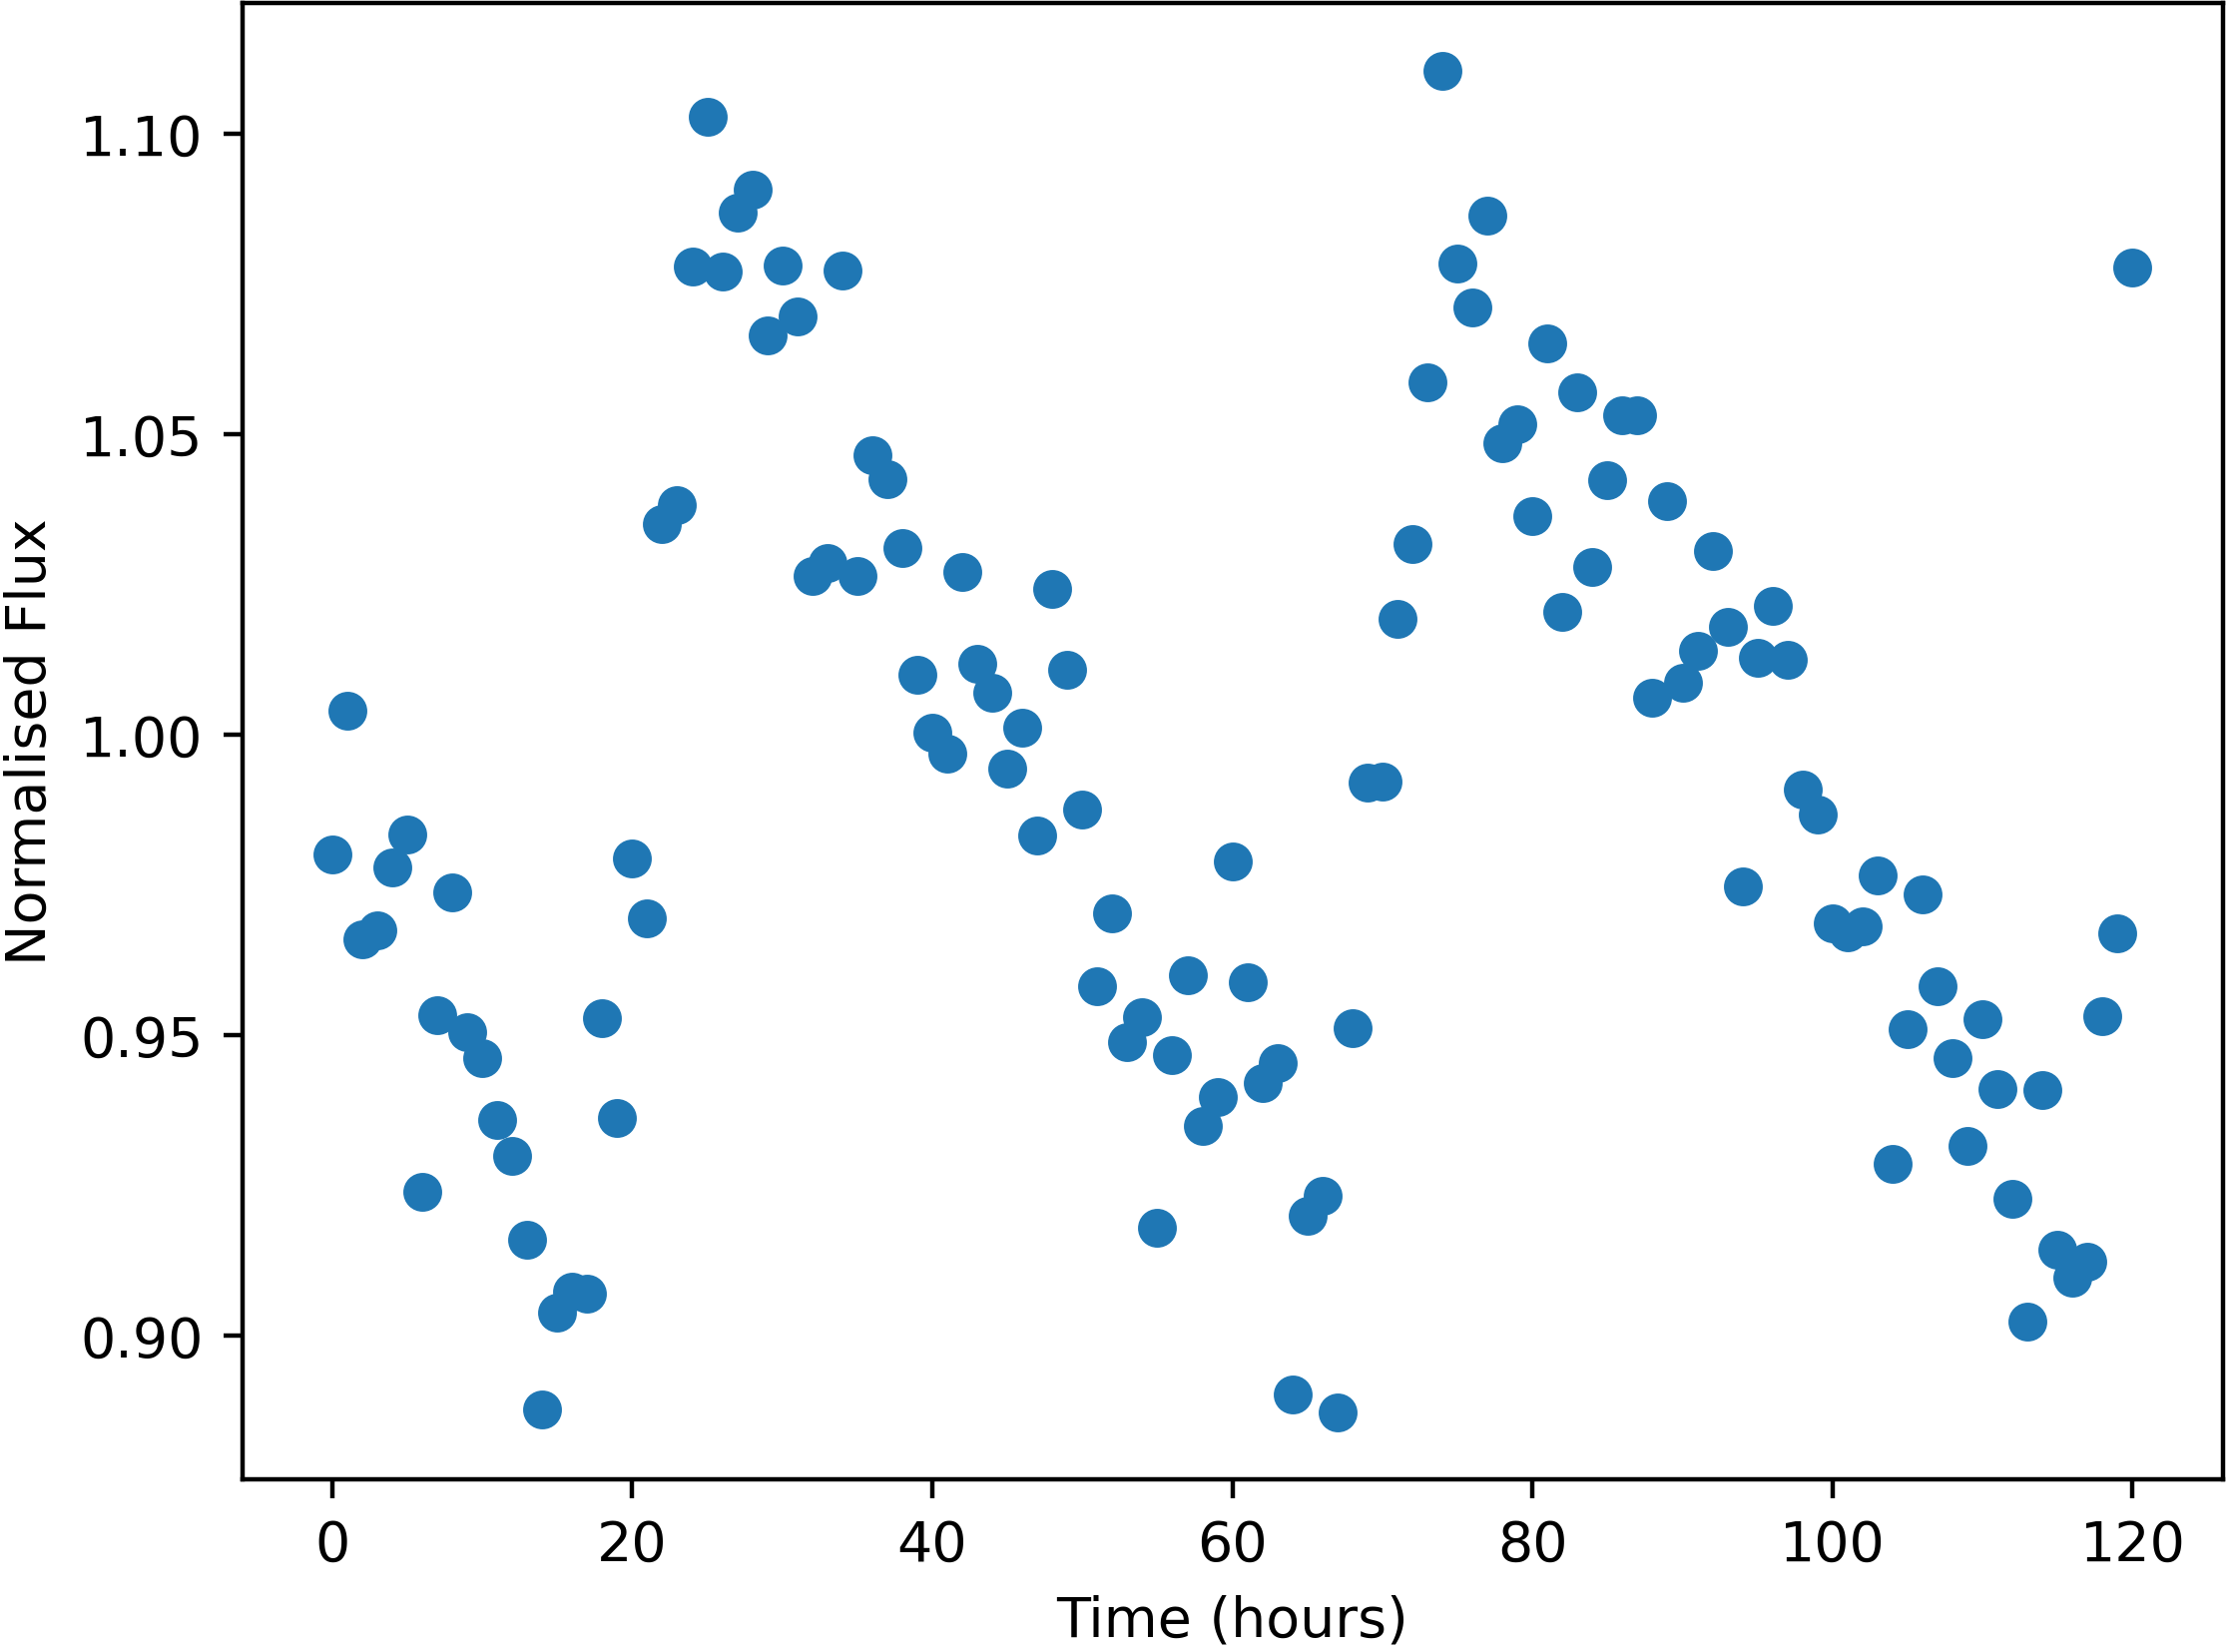

Data behind this chart, as committed beside it:
Time, NormalisedFlux
0.0, 0.9801
1.0, 1.004
2.0, 0.9659
3.0, 0.9674
4.0, 0.9779
5.0, 0.9834
6.0, 0.924
7.0, 0.9533
8.0, 0.9739
9.0, 0.9506
10.0, 0.9462
11.0, 0.9359
12.0, 0.9299
13.0, 0.916
14.0, 0.8877
15.0, 0.9039
16.0, 0.9074
17.0, 0.9071
18.0, 0.9528
19.0, 0.9362
20.0, 0.9794
21.0, 0.9695
22.0, 1.035
23.0, 1.038
24.0, 1.078
25.0, 1.103
26.0, 1.077
27.0, 1.087
28.0, 1.091
29.0, 1.066
30.0, 1.078
31.0, 1.07
32.0, 1.026
33.0, 1.029
34.0, 1.077
35.0, 1.026
36.0, 1.047
37.0, 1.042
38.0, 1.031
39.0, 1.01
40.0, 1
41.0, 0.9968
42.0, 1.027
43.0, 1.012
44.0, 1.007
45.0, 0.9944
46.0, 1.001
47.0, 0.9832
48.0, 1.024
49.0, 1.011
50.0, 0.9876
51.0, 0.9581
52.0, 0.9703
53.0, 0.9489
54.0, 0.9531
55.0, 0.9181
56.0, 0.9468
57.0, 0.9599
58.0, 0.9349
59.0, 0.9397
... 61 more rows
